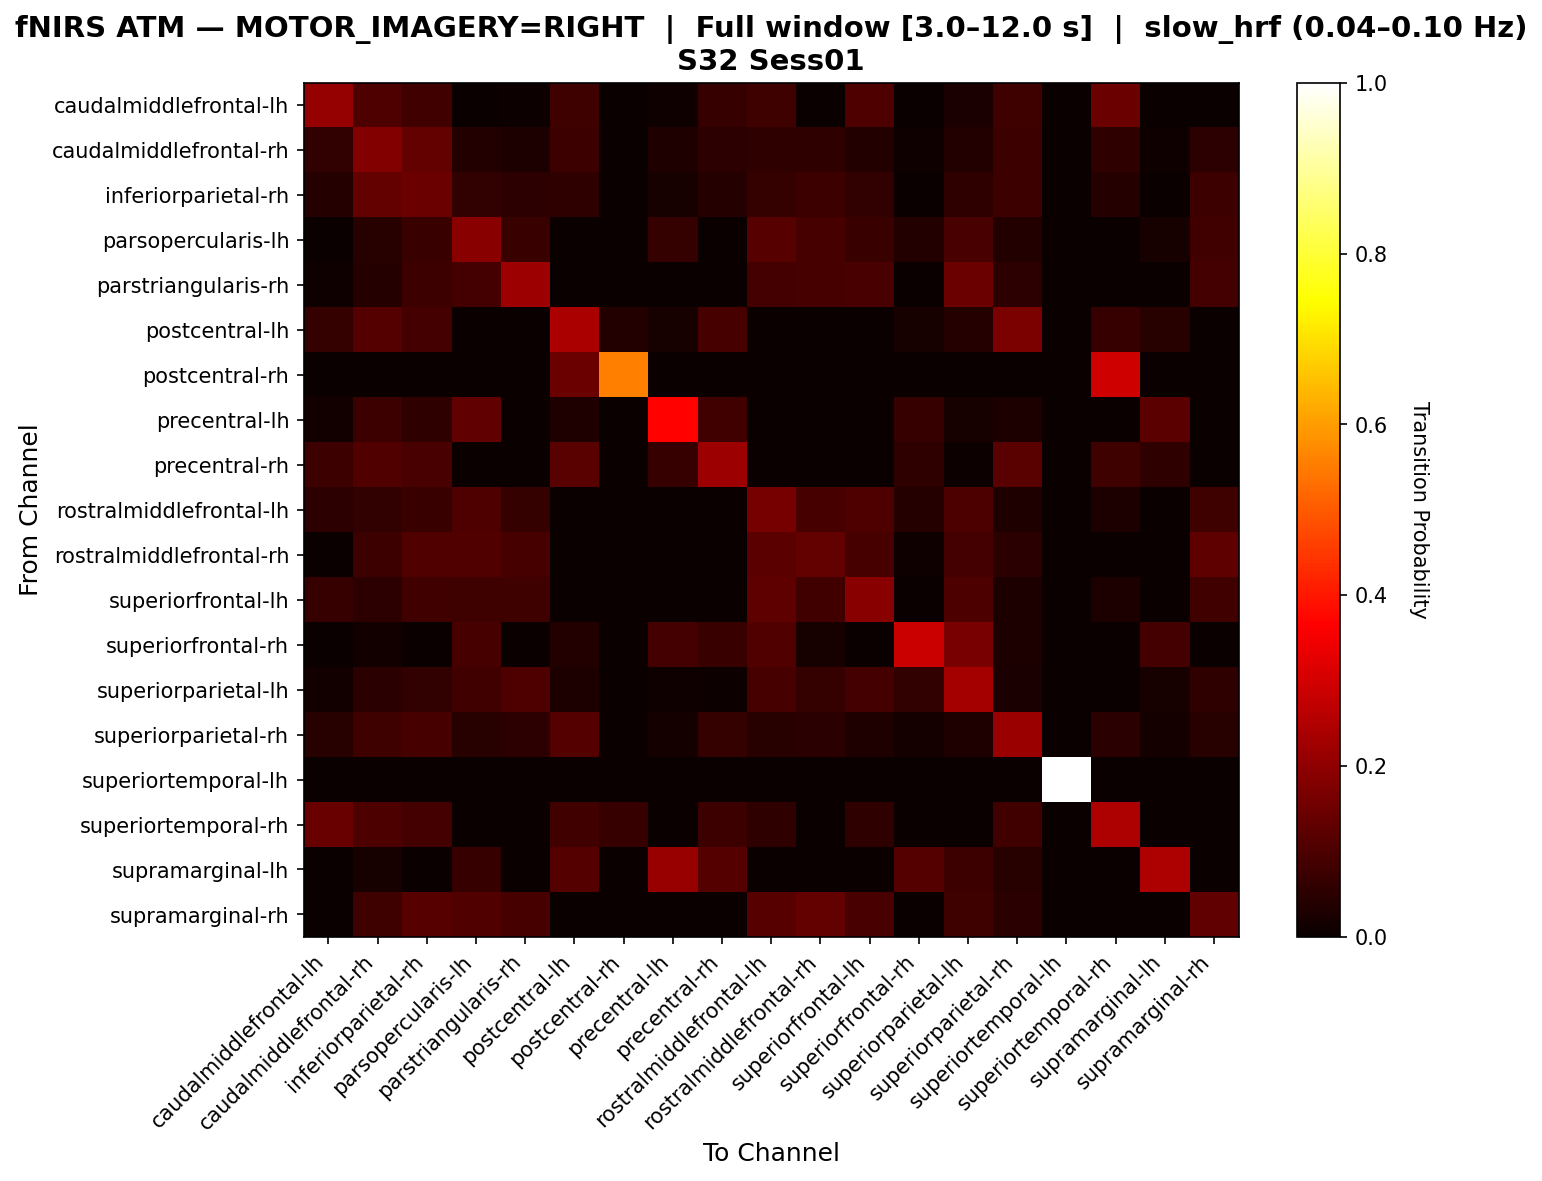

Data behind this chart, as committed beside it:
, caudalmiddlefrontal-lh, caudalmiddlefrontal-rh, inferiorparietal-rh, parsopercularis-lh, parstriangularis-rh, postcentral-lh, postcentral-rh, precentral-lh, precentral-rh, rostralmiddlefrontal-lh, rostralmiddlefrontal-rh, superiorfrontal-lh, superiorfrontal-rh, superiorparietal-lh, superiorparietal-rh, superiortemporal-lh, superiortemporal-rh, supramarginal-lh, supramarginal-rh
caudalmiddlefrontal-lh, 0.21, 0.105, 0.085, 0.0, 0.005, 0.08, 0.0, 0.01, 0.07, 0.08, 0.0, 0.105, 0.0, 0.025, 0.08, 0.0, 0.145, 0.0, 0.0
caudalmiddlefrontal-rh, 0.06034, 0.181, 0.1351, 0.03736, 0.02874, 0.07759, 0.0, 0.03161, 0.05172, 0.05747, 0.05747, 0.03736, 0.008621, 0.03736, 0.07759, 0.0, 0.05747, 0.008621, 0.0546
inferiorparietal-rh, 0.04021, 0.134, 0.1475, 0.05898, 0.05094, 0.0563, 0.0, 0.02145, 0.04021, 0.06434, 0.07507, 0.05898, 0.0, 0.0563, 0.07775, 0.0, 0.0429, 0.0, 0.07507
parsopercularis-lh, 0.003058, 0.04587, 0.07339, 0.1896, 0.07034, 0.0, 0.0, 0.06422, 0.0, 0.1162, 0.09174, 0.07339, 0.0367, 0.0948, 0.0367, 0.0, 0.0, 0.02141, 0.08257
parstriangularis-rh, 0.01064, 0.04255, 0.07447, 0.08865, 0.2199, 0.0, 0.0, 0.0, 0.0, 0.08865, 0.0922, 0.09574, 0.0, 0.1454, 0.05319, 0.0, 0.0, 0.0, 0.08865
postcentral-lh, 0.06393, 0.1096, 0.08676, 0.0, 0.0, 0.242, 0.03653, 0.02283, 0.09132, 0.0, 0.0, 0.0, 0.02283, 0.0411, 0.1689, 0.0, 0.06849, 0.04566, 0.0
postcentral-rh, 0.0, 0.0, 0.0, 0.0, 0.0, 0.1481, 0.5556, 0.0, 0.0, 0.0, 0.0, 0.0, 0.0, 0.0, 0.0, 0.0, 0.2963, 0.0, 0.0
precentral-lh, 0.0137, 0.07534, 0.05479, 0.1301, 0.0, 0.03425, 0.0, 0.3699, 0.08219, 0.0, 0.0, 0.0, 0.06849, 0.02055, 0.0274, 0.0, 0.0, 0.1233, 0.0
precentral-rh, 0.075, 0.1062, 0.09375, 0.0, 0.0, 0.1187, 0.0, 0.06875, 0.2188, 0.0, 0.0, 0.0, 0.05625, 0.00625, 0.1187, 0.0, 0.08125, 0.05625, 0.0
rostralmiddlefrontal-lh, 0.05085, 0.06215, 0.07345, 0.1017, 0.06497, 0.0, 0.0, 0.0, 0.0, 0.1638, 0.0904, 0.1045, 0.04237, 0.09887, 0.0339, 0.0, 0.03107, 0.0, 0.08192
rostralmiddlefrontal-rh, 0.0, 0.07576, 0.1061, 0.1061, 0.09091, 0.0, 0.0, 0.0, 0.0, 0.1212, 0.1364, 0.09091, 0.01136, 0.08712, 0.04924, 0.0, 0.0, 0.0, 0.125
superiorfrontal-lh, 0.06849, 0.05137, 0.08219, 0.07877, 0.07877, 0.0, 0.0, 0.0, 0.0, 0.1267, 0.08219, 0.1884, 0.0, 0.09932, 0.03082, 0.0, 0.03082, 0.0, 0.08219
superiorfrontal-rh, 0.0, 0.01439, 0.0, 0.09353, 0.0, 0.03597, 0.0, 0.08633, 0.07194, 0.1079, 0.02158, 0.0, 0.2878, 0.1655, 0.02878, 0.0, 0.0, 0.08633, 0.0
superiorparietal-lh, 0.01416, 0.04816, 0.06232, 0.08215, 0.1048, 0.02833, 0.0, 0.01133, 0.005666, 0.09348, 0.06516, 0.08782, 0.06232, 0.2323, 0.0255, 0.0, 0.0, 0.01983, 0.05666
superiorparietal-rh, 0.04403, 0.07862, 0.09119, 0.04403, 0.05346, 0.1132, 0.0, 0.01572, 0.06289, 0.04403, 0.04717, 0.03459, 0.01572, 0.03145, 0.217, 0.0, 0.04717, 0.01572, 0.04403
superiortemporal-lh, 0.0, 0.0, 0.0, 0.0, 0.0, 0.0, 0.0, 0.0, 0.0, 0.0, 0.0, 0.0, 0.0, 0.0, 0.0, 1.0, 0.0, 0.0, 0.0
superiortemporal-rh, 0.1443, 0.0995, 0.08955, 0.0, 0.0, 0.08458, 0.06965, 0.0, 0.07463, 0.05473, 0.0, 0.05473, 0.0, 0.0, 0.08458, 0.0, 0.2438, 0.0, 0.0
supramarginal-lh, 0.0, 0.02222, 0.0, 0.06667, 0.0, 0.1111, 0.0, 0.2111, 0.1111, 0.0, 0.0, 0.0, 0.1111, 0.07778, 0.04444, 0.0, 0.0, 0.2444, 0.0
supramarginal-rh, 0.0, 0.0813, 0.1138, 0.1057, 0.0935, 0.0, 0.0, 0.0, 0.0, 0.1138, 0.1341, 0.09756, 0.0, 0.0813, 0.04878, 0.0, 0.0, 0.0, 0.1301
